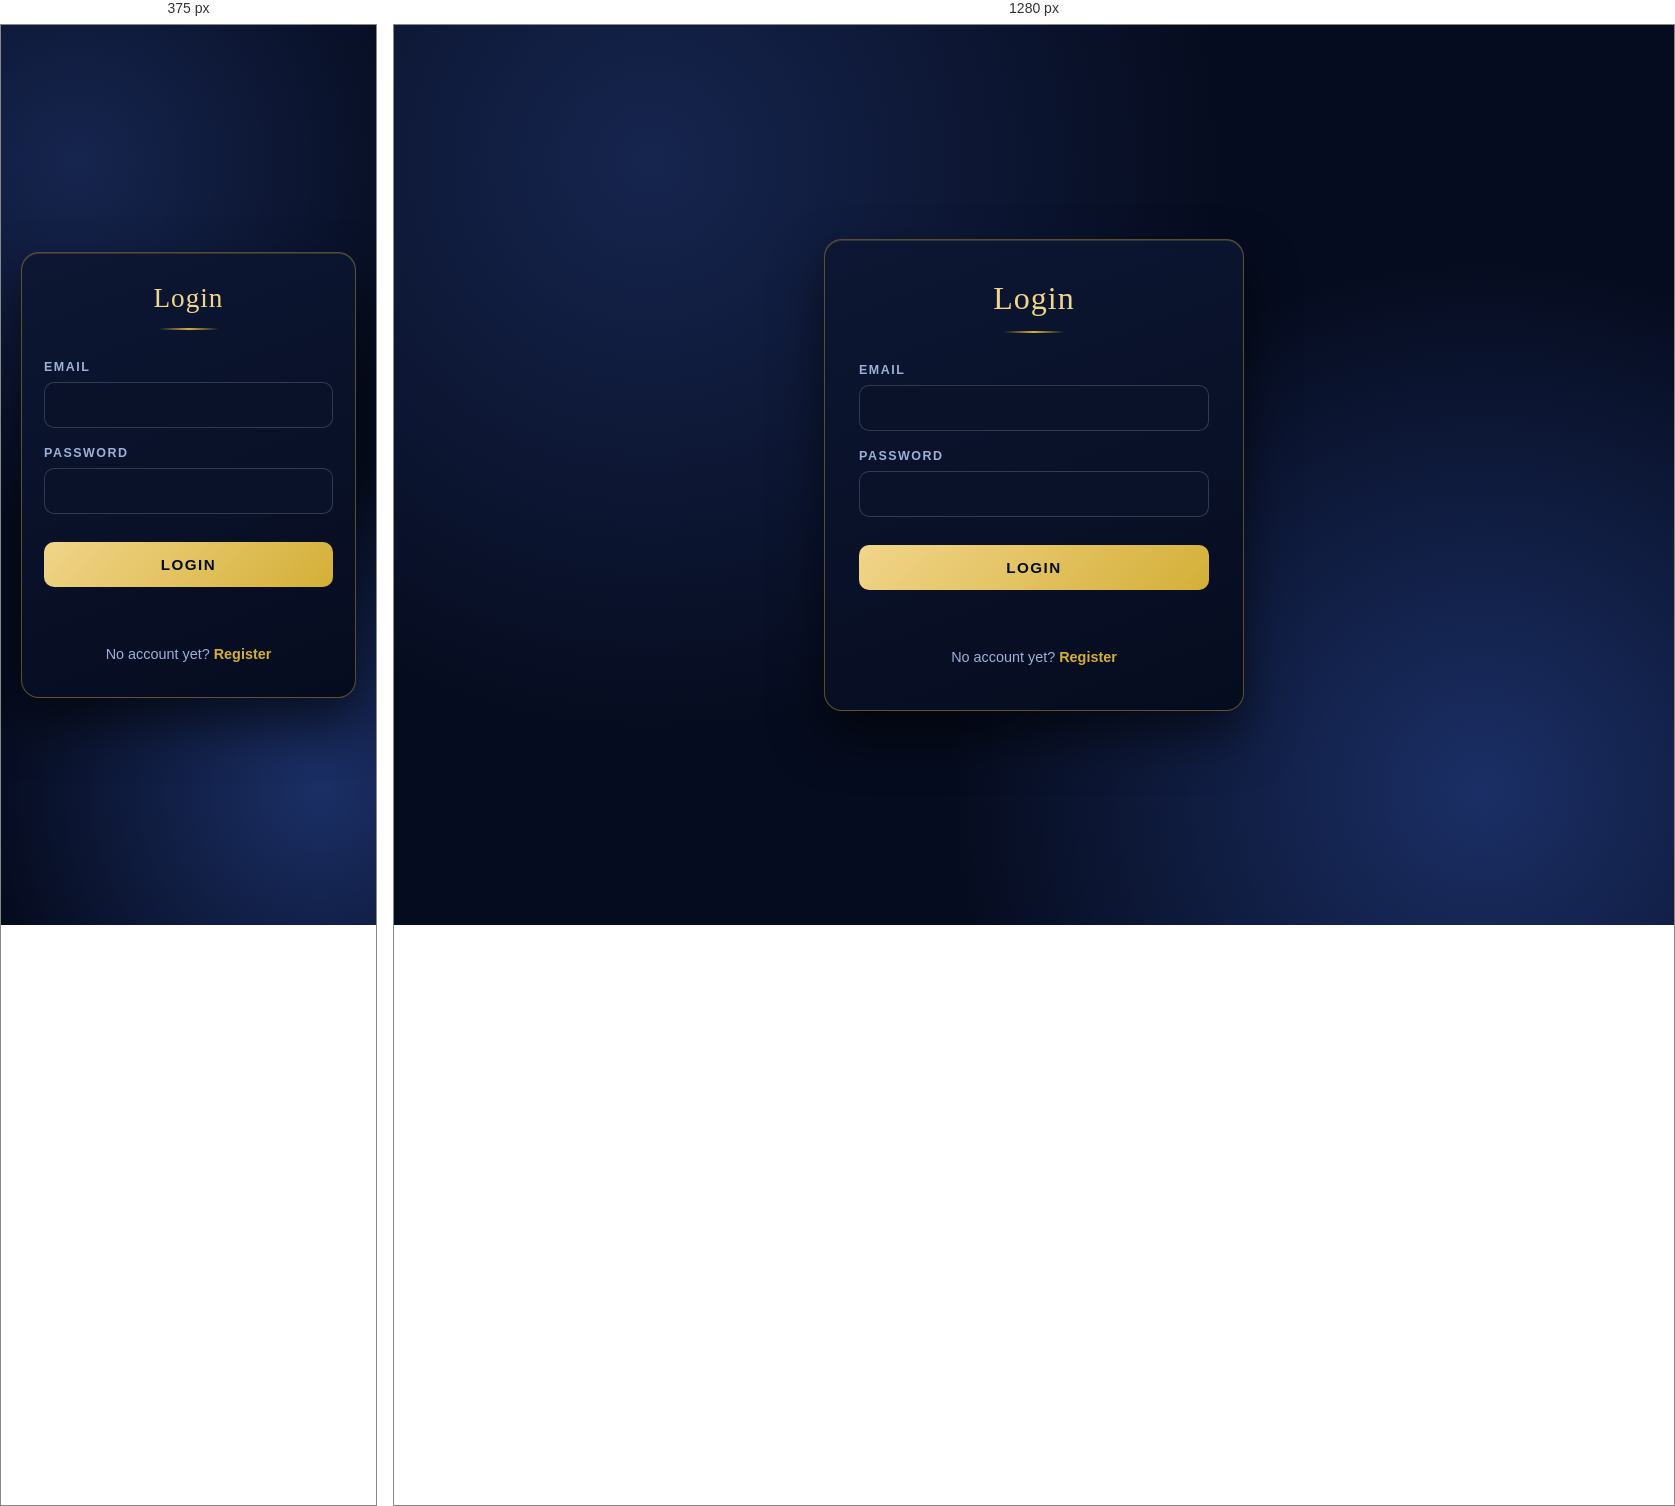
Rendered at 375 px and 1280 px, left to right.

<!-- file: login.html -->
<!DOCTYPE html>
<html lang="en">
<head>
  <meta charset="UTF-8">
  <meta name="viewport" content="width=device-width, initial-scale=1.0">
  <title>Login</title>
  <link rel="stylesheet" href="/style.css">
</head>
<body>
  <main class="card">
    <h1>Login</h1>
    <form id="login-form" novalidate>
      <label for="email">Email</label>
      <input type="email" id="email" name="email" autocomplete="email">

      <label for="password">Password</label>
      <input type="password" id="password" name="password" autocomplete="current-password">

      <button type="submit">Login</button>
    </form>
    <p id="message" class="message" role="alert"></p>
    <p class="switch">No account yet? <a href="/register.html">Register</a></p>
  </main>
  <script src="/app.js"></script>
</body>
</html>

/* @media block from style.css */
@media (max-width: 480px) {
  .card { padding: 30px 22px; }
  h1 { font-size: 1.7rem; }
}